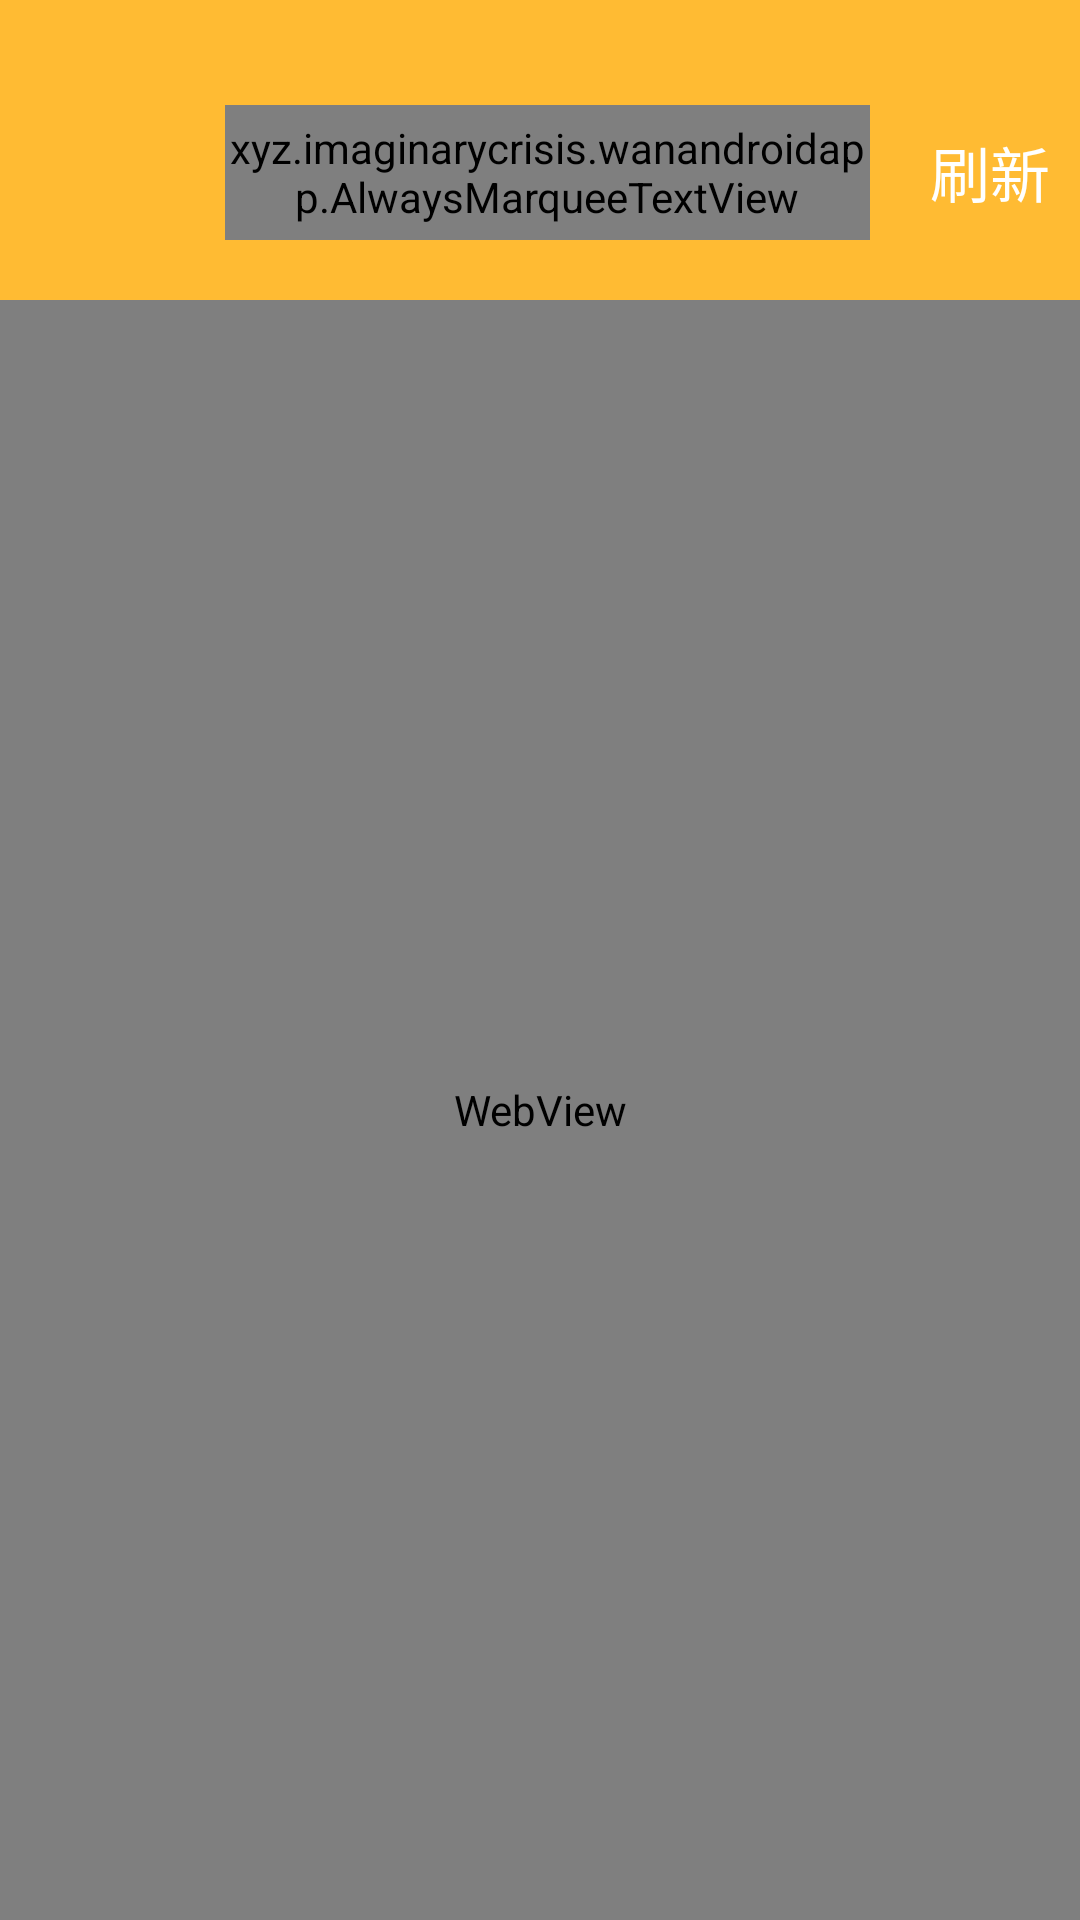

Android layout source for this screen:
<!-- AndroidManifest.xml: application theme Theme.MaterialComponents.Light.NoActionBar -->
<!-- res/layout/activity_web_view.xml -->
<?xml version="1.0" encoding="utf-8"?>
<androidx.constraintlayout.widget.ConstraintLayout xmlns:android="http://schemas.android.com/apk/res/android"
    xmlns:app="http://schemas.android.com/apk/res-auto"
    xmlns:tools="http://schemas.android.com/tools"
    android:layout_width="match_parent"
    android:layout_height="match_parent"
    tools:context=".WebViewActivity">
    <LinearLayout
        android:orientation="vertical"
        android:layout_width="match_parent"
        android:layout_height="match_parent">
        <include
            android:id="@+id/web_view_tvb"
            layout="@layout/top_view_bar"/>
        <WebView
            android:id="@+id/web_view"
            android:layout_width="match_parent"
            android:layout_height="match_parent"/>
    </LinearLayout>

</androidx.constraintlayout.widget.ConstraintLayout>
<!-- res/layout/top_view_bar.xml (included above) -->
<?xml version="1.0" encoding="utf-8"?>
<LinearLayout
    xmlns:android="http://schemas.android.com/apk/res/android"
    xmlns:app="http://schemas.android.com/apk/res-auto"
    xmlns:tools="http://schemas.android.com/tools"
    android:layout_width="match_parent"
    android:layout_height="wrap_content"
    android:elevation="20sp"
    android:id="@+id/top_view_bar_layout"
    android:orientation="vertical"
    >
    <LinearLayout
        android:background="@android:color/holo_orange_light"
        android:id="@+id/tvb_lay"
        android:orientation="vertical"
        android:layout_width="match_parent"
        android:layout_height="wrap_content">
        <View
            android:layout_width="0dp"
            android:layout_height="35dp"/>
        <LinearLayout

            android:layout_width="match_parent"
            android:layout_height="45dp">
            <View
                android:layout_width="10dp"
                android:layout_height="0dp"/>

            <ImageButton
                android:layout_gravity="center"
                android:src="@drawable/ic_baseline_arrow_back_ios_24"
                android:id="@+id/top_view_bar_back_button"
                android:layout_width="45dp"
                android:layout_height="43dp"
                android:background="@android:color/transparent"
                android:textSize="20sp"
                app:layout_constraintBottom_toBottomOf="parent"
                app:layout_constraintStart_toStartOf="parent"
                app:layout_constraintTop_toTopOf="parent" />
            <View
                android:layout_width="20dp"
                android:layout_height="0dp"/>

            <xyz.imaginarycrisis.wanandroidapp.AlwaysMarqueeTextView
                android:marqueeRepeatLimit="marquee_forever"
                android:ellipsize="marquee"
                android:scrollbars="vertical"
                android:id="@+id/tvb_title"
                android:layout_width="260dp"
                android:layout_height="45dp"
                android:layout_gravity="center"
                android:layout_weight="1"
                android:gravity="center"
                android:text="标题"
                android:textColor="@android:color/white"
                android:textSize="22sp"
                app:layout_constraintBottom_toBottomOf="parent"
                app:layout_constraintEnd_toEndOf="parent"
                app:layout_constraintStart_toStartOf="parent"
                app:layout_constraintTop_toTopOf="parent"
                tools:ignore="MissingConstraints"
                android:singleLine="true" />
            <View
                android:layout_width="20dp"
                android:layout_height="0dp"/>

            <TextView
                android:layout_gravity="center"
                android:id="@+id/top_view_bar_refresh"
                android:clickable="true"
                android:textColor="@color/white"
                android:layout_width="wrap_content"
                android:layout_height="wrap_content"
                android:text="刷新"
                android:textSize="20dp"
                app:layout_constraintBottom_toBottomOf="parent"
                app:layout_constraintEnd_toEndOf="parent"
                app:layout_constraintHorizontal_bias="0.955"
                app:layout_constraintStart_toStartOf="parent"
                app:layout_constraintTop_toTopOf="parent"
                app:layout_constraintVertical_bias="0.5" />
            <View
                android:layout_width="10dp"
                android:layout_height="0dp"/>
        </LinearLayout>

        <View
            android:layout_width="0dp"
            android:layout_height="20dp"/>
    </LinearLayout>





</LinearLayout>
<!-- resources referenced by this layout -->
<resources>
  <color name="white">#FFFFFFFF</color>
</resources>
